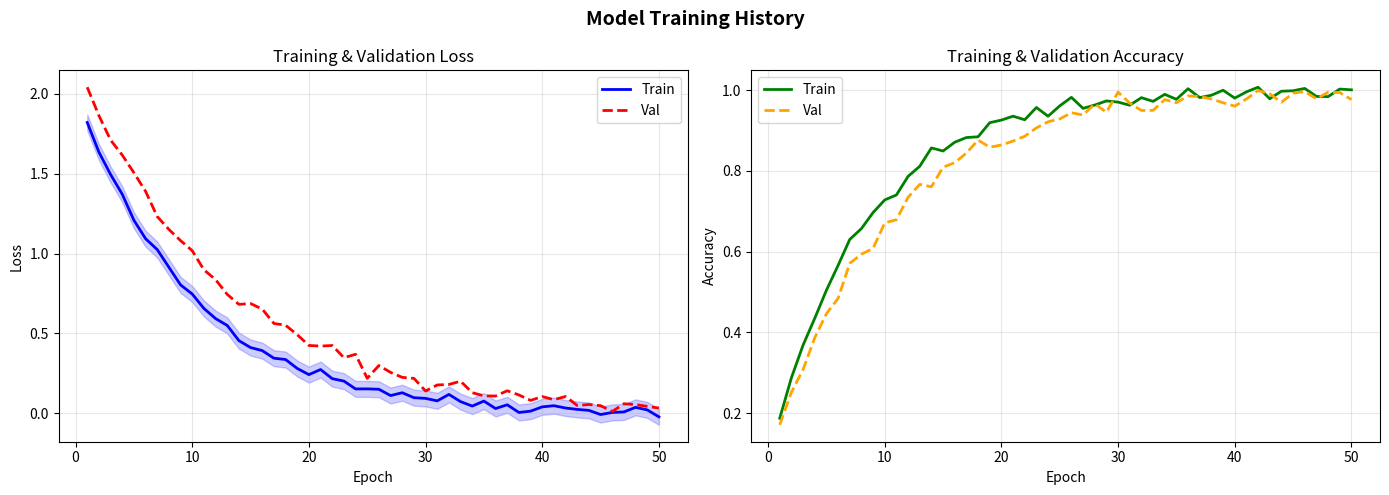
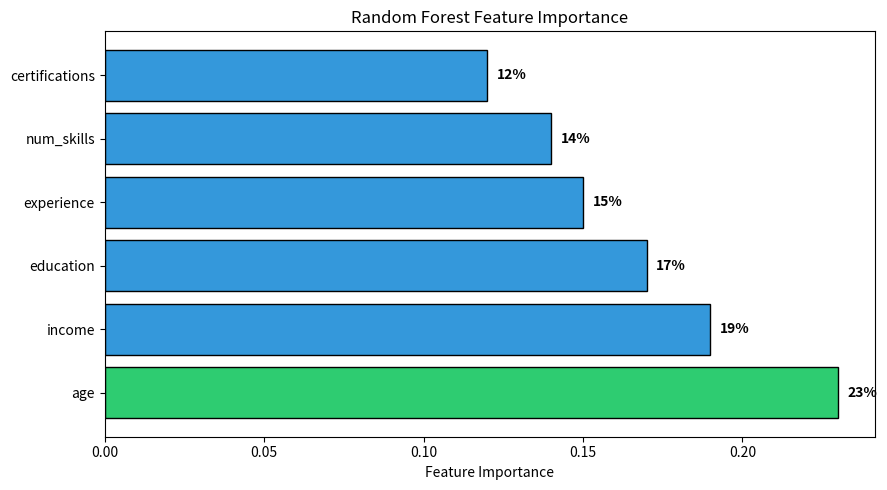
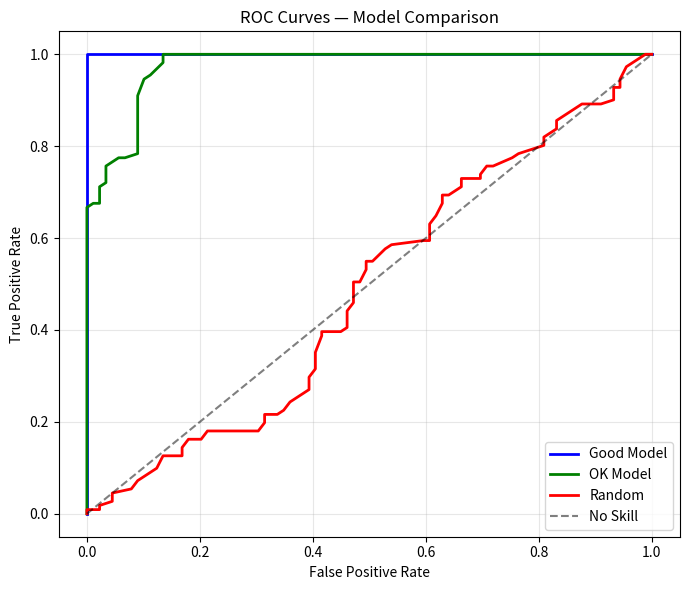

Reproduce these figures in Python, in order.
"""
LESSON 3: Visualizing ML Results
==================================
The plots you'll create in every ML project: confusion matrices,
learning curves, feature importance, ROC curves.
"""

import numpy as np
import matplotlib.pyplot as plt
import matplotlib.gridspec as gridspec

np.random.seed(42)

# ── 1. Learning Curves ────────────────────────────────
epochs = np.arange(1, 51)
train_loss = 2.0 * np.exp(-0.1 * epochs) + np.random.normal(0, 0.02, 50)
val_loss   = 2.2 * np.exp(-0.08 * epochs) + np.random.normal(0, 0.03, 50)
train_acc  = 1 - np.exp(-0.12 * epochs) * 0.9 + np.random.normal(0, 0.01, 50)
val_acc    = 1 - np.exp(-0.1 * epochs) * 0.92 + np.random.normal(0, 0.015, 50)

fig, (ax1, ax2) = plt.subplots(1, 2, figsize=(14, 5))

ax1.plot(epochs, train_loss, label="Train", color="blue", lw=2)
ax1.plot(epochs, val_loss,   label="Val",   color="red",  lw=2, linestyle="--")
ax1.fill_between(epochs, train_loss-0.05, train_loss+0.05, alpha=0.2, color="blue")
ax1.set(xlabel="Epoch", ylabel="Loss", title="Training & Validation Loss")
ax1.legend(); ax1.grid(True, alpha=0.3)

ax2.plot(epochs, train_acc, label="Train", color="green", lw=2)
ax2.plot(epochs, val_acc,   label="Val",   color="orange", lw=2, linestyle="--")
ax2.set(xlabel="Epoch", ylabel="Accuracy", title="Training & Validation Accuracy")
ax2.legend(); ax2.grid(True, alpha=0.3)

plt.suptitle("Model Training History", fontsize=14, fontweight="bold")
plt.tight_layout()
plt.savefig("learning_curves.png", dpi=150)
plt.show()

# ── 2. Feature Importance ─────────────────────────────
features = ["age", "income", "education", "experience", "num_skills", "certifications"]
importances = np.array([0.23, 0.19, 0.17, 0.15, 0.14, 0.12])
colors = ["#2ecc71" if i == 0 else "#3498db" for i in range(len(features))]

plt.figure(figsize=(9, 5))
bars = plt.barh(features, importances, color=colors, edgecolor="black")
for bar, imp in zip(bars, importances):
    plt.text(bar.get_width() + 0.003, bar.get_y() + bar.get_height()/2,
             f"{imp:.0%}", va="center", fontweight="bold")
plt.xlabel("Feature Importance")
plt.title("Random Forest Feature Importance")
plt.tight_layout()
plt.savefig("feature_importance.png", dpi=150)
plt.show()

# ── 3. ROC Curve ──────────────────────────────────────
# Simulate model predictions
y_true = np.random.randint(0, 2, 200)
y_scores_good  = y_true * 0.7 + np.random.uniform(0, 0.3, 200)
y_scores_ok    = y_true * 0.4 + np.random.uniform(0, 0.6, 200)
y_scores_random = np.random.uniform(0, 1, 200)

def compute_roc(y_true, y_score):
    thresholds = np.linspace(0, 1, 100)
    tprs, fprs = [], []
    for t in thresholds:
        preds = (y_score >= t).astype(int)
        tp = ((preds==1) & (y_true==1)).sum()
        fp = ((preds==1) & (y_true==0)).sum()
        fn = ((preds==0) & (y_true==1)).sum()
        tn = ((preds==0) & (y_true==0)).sum()
        tprs.append(tp/(tp+fn+1e-10))
        fprs.append(fp/(fp+tn+1e-10))
    return fprs, tprs

plt.figure(figsize=(7, 6))
for label, scores, color in [
    ("Good Model",   y_scores_good,   "blue"),
    ("OK Model",     y_scores_ok,     "green"),
    ("Random",       y_scores_random, "red"),
]:
    fprs, tprs = compute_roc(y_true, scores)
    plt.plot(fprs, tprs, label=label, color=color, lw=2)

plt.plot([0, 1], [0, 1], "k--", alpha=0.5, label="No Skill")
plt.xlabel("False Positive Rate")
plt.ylabel("True Positive Rate")
plt.title("ROC Curves — Model Comparison")
plt.legend()
plt.grid(True, alpha=0.3)
plt.tight_layout()
plt.savefig("roc_curves.png", dpi=150)
plt.show()

import os
for f in ["learning_curves.png", "feature_importance.png", "roc_curves.png"]:
    if os.path.exists(f): os.remove(f)

print("\nModule 6 complete! Now do the exercises.")
